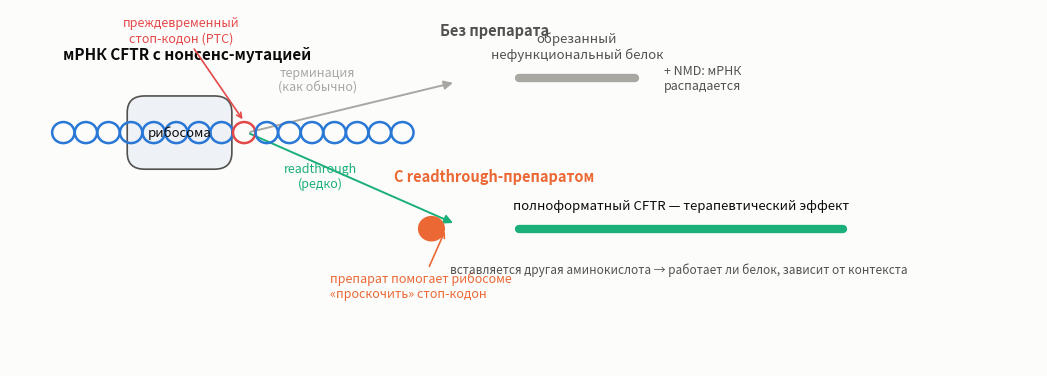

Write Python code to recreate this figure. (Note: this script raises an exception after producing the figure.)
# Схема принципа readthrough-терапии (для презентации, п.2 пожеланий научрука)
import matplotlib
matplotlib.use("Agg")
import matplotlib.pyplot as plt
from matplotlib.patches import FancyBboxPatch, Circle, FancyArrowPatch

S, INK, INK2 = "#fcfcfb", "#0b0b0b", "#52514e"
C_MRNA, C_STOP, C_DRUG, C_OK, C_BAD = "#2a78d6", "#e34948", "#eb6834", "#1baf7a", "#a8a7a2"
plt.rcParams.update({"figure.facecolor": S, "axes.facecolor": S, "savefig.facecolor": S,
                     "text.color": INK, "font.size": 11})
fig, ax = plt.subplots(figsize=(10.6, 3.9))
ax.set_xlim(0, 10.6); ax.set_ylim(0, 3.9); ax.axis("off")

def mrna(y, x0, x1, stop_at, n=16):
    xs = __import__("numpy").linspace(x0, x1, n)
    for i, x in enumerate(xs):
        c = C_STOP if i == stop_at else C_MRNA
        r = 0.115
        ax.add_patch(Circle((x, y), r, fc="none", ec=c, lw=1.8, zorder=3))
    return xs

def ribosome(x, y, label="рибосома"):
    ax.add_patch(FancyBboxPatch((x-0.52, y-0.38), 1.04, 0.76,
                 boxstyle="round,pad=0.02,rounding_size=0.18", fc="#eef1f6", ec=INK2, lw=1.2, zorder=2))
    ax.text(x, y, label, ha="center", va="center", fontsize=9.5, color=INK)

def protein(x0, y, x1, ok, label):
    c = C_OK if ok else C_BAD
    ax.plot([x0, x1], [y, y], lw=6, color=c, solid_capstyle="round")
    ax.text((x0+x1)/2, y+0.22, label, ha="center", fontsize=9.5,
            color=INK if ok else INK2)

def arrow(x0, y0, x1, y1, color=INK2, style="-|>", lw=1.4, text=None, tdx=0, tdy=0.12):
    ax.add_patch(FancyArrowPatch((x0, y0), (x1, y1), arrowstyle=style,
                 mutation_scale=13, color=color, lw=lw))
    if text:
        ax.text((x0+x1)/2+tdx, (y0+y1)/2+tdy, text, ha="center", fontsize=9, color=color)

# --- мРНК с PTC ---
xs = mrna(2.55, 0.55, 4.05, stop_at=8)
ax.text(0.55, 3.35, "мРНК CFTR с нонсенс-мутацией", fontsize=11, weight="bold")
ax.annotate("преждевременный\nстоп-кодон (PTC)", xy=(xs[8], 2.55+0.12), xytext=(xs[8]-0.65, 3.55),
            fontsize=9, color=C_STOP, ha="center",
            arrowprops=dict(arrowstyle="->", color=C_STOP, lw=1.2))
ribosome(1.75, 2.55)

# --- развилка ---
arrow(2.45, 2.55, 4.6, 3.1, color=C_BAD, text="терминация\n(как обычно)", tdx=-0.35, tdy=0.18)
arrow(2.45, 2.55, 4.6, 1.55, color=C_OK, text="readthrough\n(редко)", tdx=-0.32, tdy=-0.10)

# --- левая ветка: без препарата ---
ax.text(5.0, 3.62, "Без препарата", fontsize=10.5, weight="bold", color=INK2, ha="center")
protein(5.25, 3.15, 6.45, ok=False, label="обрезанный\nнефункциональный белок")
ax.text(6.75, 3.15, "+ NMD: мРНК\nраспадается", fontsize=9, color=INK2, va="center")

# --- правая ветка: с препаратом ---
ax.text(5.0, 2.02, "С readthrough-препаратом", fontsize=10.5, weight="bold", color=C_DRUG, ha="center")
ax.add_patch(Circle((4.35, 1.5), 0.14, fc=C_DRUG, ec="none"))
ax.annotate("препарат помогает рибосоме\n«проскочить» стоп-кодон", xy=(4.5, 1.5), xytext=(3.3, 0.75),
            fontsize=9, color=C_DRUG, arrowprops=dict(arrowstyle="->", color=C_DRUG, lw=1.2))
protein(5.25, 1.5, 8.6, ok=True, label="полноформатный CFTR — терапевтический эффект")
ax.text(6.9, 1.02, "вставляется другая аминокислота → работает ли белок, зависит от контекста",
        fontsize=8.5, color=INK2, ha="center", style="italic")

fig.tight_layout()
fig.savefig("results/pres/fig_scheme.png", dpi=200)
print("схема: results/pres/fig_scheme.png")
